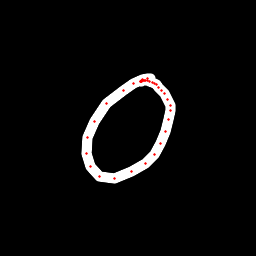

The table this chart was drawn from, first rows:
x, y, hover, eod
150.1, 78.31, 0.0, 0.0
147.2, 78.72, 0.0, 0.0
143, 79.21, 0.0, 0.0
133.6, 83.15, 0.0, 0.0
124, 90.03, 0.0, 0.0
106.6, 103.9, 0.0, 0.0
94.41, 121, 0.0, 0.0
87.54, 137.6, 0.0, 0.0
86.1, 153.8, 0.0, 0.0
90.06, 166.2, 0.0, 0.0
99.92, 176.1, 0.0, 0.0
114.2, 178.1, 0.0, 0.0
131.8, 171.7, 0.0, 0.0
145.5, 163.2, 0.0, 0.0
154.4, 154.6, 0.0, 0.0
161, 143.6, 0.0, 0.0
165.4, 131.2, 0.0, 0.0
168.3, 119.4, 0.0, 0.0
170.1, 110.2, 0.0, 0.0
170, 105.4, 0.0, 0.0
167.9, 99.96, 0.0, 0.0
164.1, 94, 0.0, 0.0
161.2, 90.22, 0.0, 0.0
158.6, 87.03, 0.0, 0.0
156.7, 84.82, 0.0, 0.0
154.2, 83.26, 0.0, 0.0
152.2, 82.03, 0.0, 0.0
149.7, 81.36, 0.0, 0.0
147.5, 80.68, 0.0, 0.0
145.5, 80.15, 0.0, 0.0
144.5, 80.07, 0.0, 0.0
143.2, 80.3, 0.0, 0.0
142.5, 80.52, 0.0, 0.0
141.9, 80.83, 0.0, 0.0
141.6, 81.14, 0.0, 0.0
141.2, 81.31, 0.0, 0.0
140.9, 81.5, 0.0, 0.0
140.5, 81.52, 0.0, 1.0
